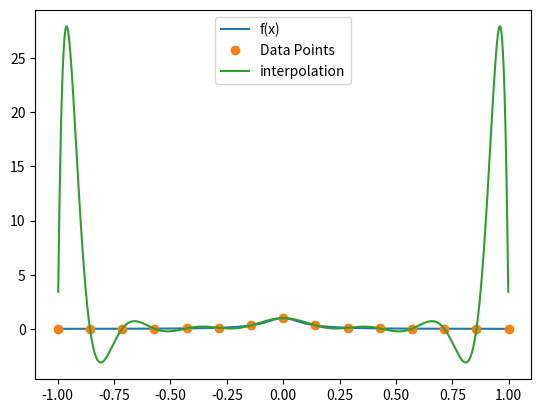

Source code (Python):
import numpy as np
from numpy import linalg
import matplotlib.pyplot as plt

def driver():
    xvals = np.linspace(-1, 1, 1001)
    f = 1 / (1 + (10*xvals)**2) # real function

    N = 15

    xnodes = np.linspace(-1, 1, N) # interpolation data points
    ynodes = 1 / (1 + (10*xnodes)**2)

    w = np.zeros(N) # wj function
    for j in range(N):
        w[j] = 1 / np.prod(xnodes[j] - xnodes[np.arange(N) != j])

    diff = xvals[:, None] - xnodes[None, :]
    phi = np.prod(diff, axis=1)

    p = 0
    for j in range(N):
        p += w[j] * ynodes[j] / (xvals - xnodes[j])
    p *= phi

    plt.plot(xvals, f, label = 'f(x)')
    plt.plot(xnodes, ynodes, 'o', label = 'Data Points')
    plt.plot(xvals, p, label = 'interpolation')
    plt.legend()
    plt.show()

driver()
